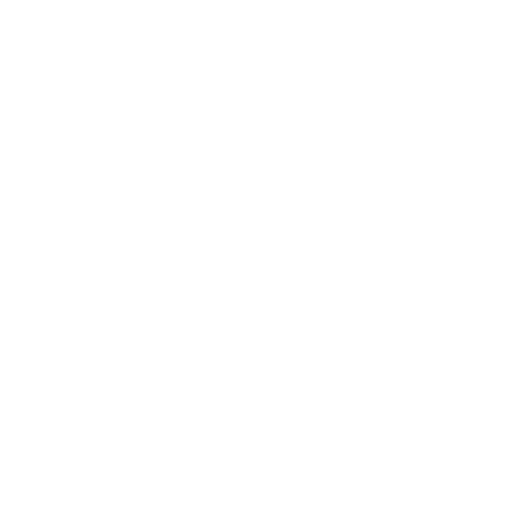
t = 0.00 s
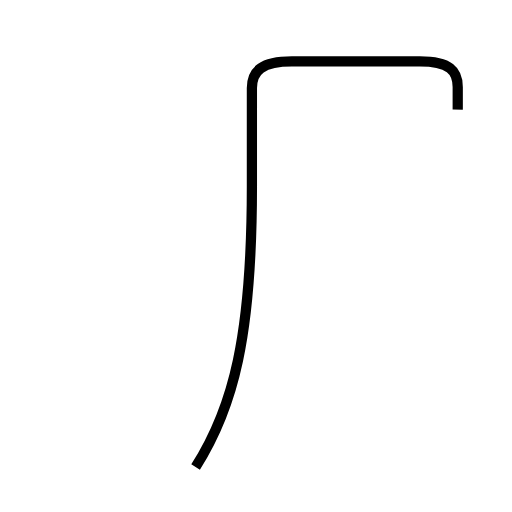
t = 1.89 s
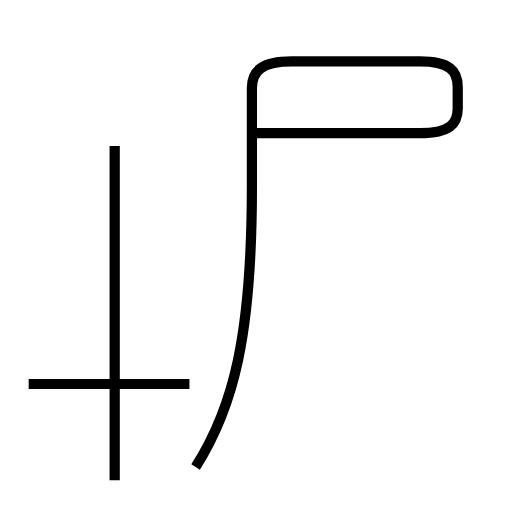
t = 3.98 s
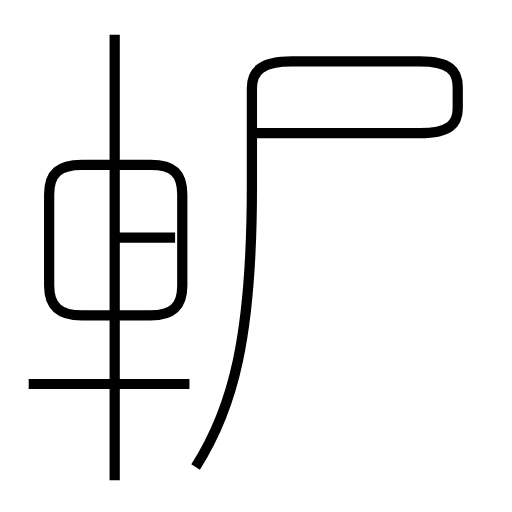
t = 6.01 s
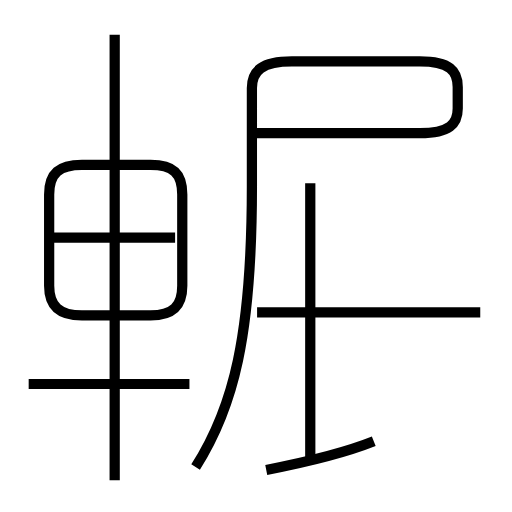
t = 7.98 s
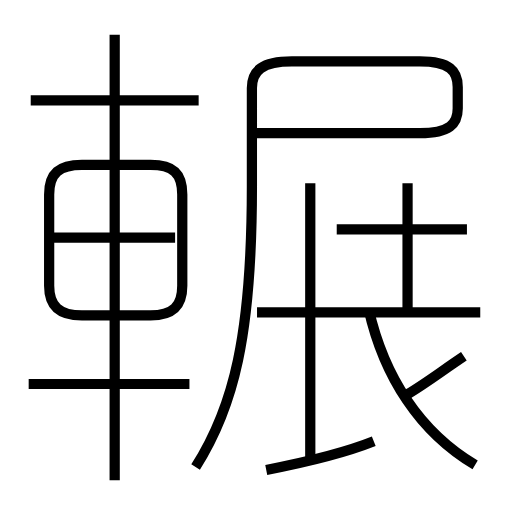
t = 10.00 s

The animated SVG that drew these frames (rendered in a browser with its animation timeline set to each time). Animation: 13 SMIL elements (animate=13); frames cover the first 10.00 s.

<?xml version='1.0' encoding='utf-8'?>
<svg viewBox="0.0 -6.0 50.0 50.0" version="1.1" xmlns="http://www.w3.org/2000/svg"><rect x="-1000" y="-1000" width="2000" height="2000" stroke="white" fill="white" /><g style="fill:none;stroke:#000000;stroke-width:1"><path d="M 19.1 1.6 C 22.8 -4.2 24.6 -11.2 24.6 -25.8 L 24.6 -35.4 C 24.6 -37.1 25.6 -38.0 28.5 -38.0 L 41.0 -38.0 C 43.9 -38.0 44.7 -37.1 44.7 -35.5 L 44.7 -33.4 C 44.7 -31.9 43.9 -31.0 41.0 -31.0 L 24.9 -31.0 " transform="translate(0.0 38.0)" stroke-dasharray="84.19818917685254" stroke-dashoffset="84.19818917685254"><animate attributeName="stroke-dashoffset" from="84.19818917685254" to="0" dur="2.525945675305576s" begin="0s; anim_end.end" fill="freeze" id="anim0" /></path><path d="M 18.5 -6.5 L 2.8 -6.5 " transform="translate(0.0 38.0)" stroke-dasharray="15.7" stroke-dashoffset="15.7"><animate attributeName="stroke-dashoffset" from="15.7" to="0" dur="0.471s" begin="anim0.end" fill="freeze" id="anim1" /></path><path d="M 11.2 2.9 L 11.2 -40.6 " transform="translate(0.0 38.0)" stroke-dasharray="43.5" stroke-dashoffset="43.5"><animate attributeName="stroke-dashoffset" from="43.5" to="0" dur="1.305s" begin="anim1.end" fill="freeze" id="anim2" /></path><path d="M 17.8 -16.1 L 17.8 -25.0 C 17.8 -27.1 16.9 -27.9 14.7 -27.9 L 8.0 -27.9 C 5.8 -27.9 4.8 -27.1 4.8 -25.0 L 4.8 -16.1 C 4.8 -14.1 5.8 -13.2 8.0 -13.2 L 14.7 -13.2 C 16.9 -13.2 17.8 -14.1 17.8 -16.1 Z " transform="translate(0.0 38.0)" stroke-dasharray="51.05913956952236" stroke-dashoffset="51.05913956952236"><animate attributeName="stroke-dashoffset" from="51.05913956952236" to="0" dur="1.5317741870856707s" begin="anim2.end" fill="freeze" id="anim3" /></path><path d="M 17.1 -20.8 L 5.2 -20.8 " transform="translate(0.0 38.0)" stroke-dasharray="11.900000000000002" stroke-dashoffset="11.900000000000002"><animate attributeName="stroke-dashoffset" from="11.900000000000002" to="0" dur="0.35700000000000004s" begin="anim3.end" fill="freeze" id="anim4" /></path><path d="M 26.0 1.9 C 29.6 1.2 33.5 0.3 36.5 -0.9 " transform="translate(0.0 38.0)" stroke-dasharray="10.881822311747445" stroke-dashoffset="10.881822311747445"><animate attributeName="stroke-dashoffset" from="10.881822311747445" to="0" dur="0.32645466935242334s" begin="anim4.end" fill="freeze" id="anim5" /></path><path d="M 30.3 0.9 L 30.3 -26.1 " transform="translate(0.0 38.0)" stroke-dasharray="27.0" stroke-dashoffset="27.0"><animate attributeName="stroke-dashoffset" from="27.0" to="0" dur="0.8099999999999999s" begin="anim5.end" fill="freeze" id="anim6" /></path><path d="M 46.9 -13.5 L 25.1 -13.5 " transform="translate(0.0 38.0)" stroke-dasharray="21.799999999999997" stroke-dashoffset="21.799999999999997"><animate attributeName="stroke-dashoffset" from="21.799999999999997" to="0" dur="0.6539999999999999s" begin="anim6.end" fill="freeze" id="anim7" /></path><path d="M 46.4 1.4 C 41.0 -1.8 37.5 -7.2 36.0 -13.8 " transform="translate(0.0 38.0)" stroke-dasharray="18.947942787230435" stroke-dashoffset="18.947942787230435"><animate attributeName="stroke-dashoffset" from="18.947942787230435" to="0" dur="0.5684382836169131s" begin="anim7.end" fill="freeze" id="anim8" /></path><path d="M 19.4 -34.2 L 3.0 -34.2 " transform="translate(0.0 38.0)" stroke-dasharray="16.4" stroke-dashoffset="16.4"><animate attributeName="stroke-dashoffset" from="16.4" to="0" dur="0.49199999999999994s" begin="anim8.end" fill="freeze" id="anim9" /></path><path d="M 39.8 -5.5 C 41.5 -6.5 43.2 -7.8 45.3 -9.2 " transform="translate(0.0 38.0)" stroke-dasharray="6.630046526261425" stroke-dashoffset="6.630046526261425"><animate attributeName="stroke-dashoffset" from="6.630046526261425" to="0" dur="0.19890139578784274s" begin="anim9.end" fill="freeze" id="anim10" /></path><path d="M 39.8 -13.5 L 39.8 -26.1 " transform="translate(0.0 38.0)" stroke-dasharray="12.600000000000001" stroke-dashoffset="12.600000000000001"><animate attributeName="stroke-dashoffset" from="12.600000000000001" to="0" dur="0.378s" begin="anim10.end" fill="freeze" id="anim11" /></path><path d="M 45.6 -21.6 L 31.9 -21.6" transform="translate(0.0 38.0)" stroke-dasharray="13.700000000000003" stroke-dashoffset="13.700000000000003"><animate attributeName="stroke-dashoffset" from="13.700000000000003" to="0" dur="0.4110000000000001s" begin="anim11.end" fill="freeze" id="anim_end" /></path></g></svg>
